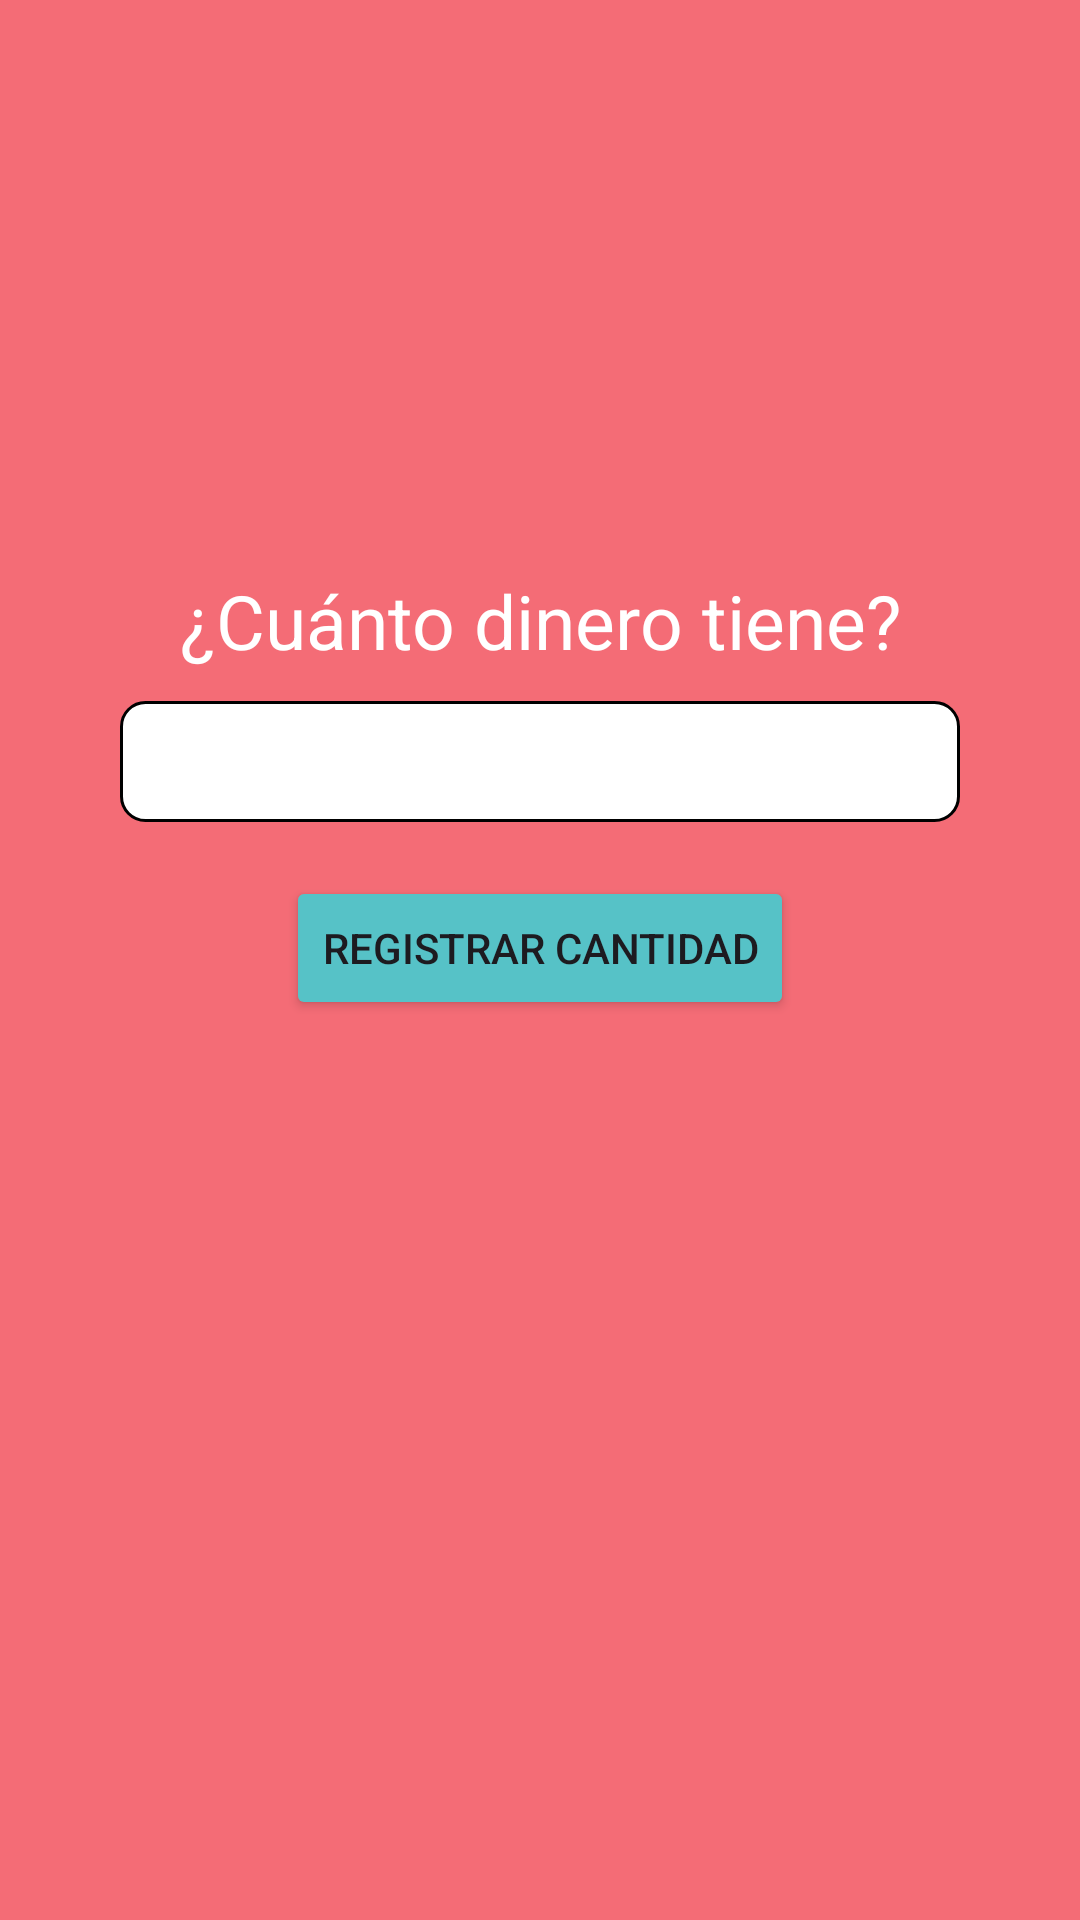

Android layout source for this screen:
<!-- AndroidManifest.xml: application theme Theme.Fianzas_Personales -->
<!-- res/layout/activity_presupuesto.xml -->
<?xml version="1.0" encoding="utf-8"?>
<androidx.constraintlayout.widget.ConstraintLayout xmlns:android="http://schemas.android.com/apk/res/android"
    xmlns:app="http://schemas.android.com/apk/res-auto"
    xmlns:tools="http://schemas.android.com/tools"
    android:id="@+id/main"
    android:layout_width="match_parent"
    android:layout_height="match_parent"
    android:fitsSystemWindows="true"
    tools:context=".PresupuestoActivity"
    android:background="@color/rojo_fondo">

    <TextView
        android:id="@+id/textView"
        android:layout_width="wrap_content"
        android:layout_height="wrap_content"
        android:layout_marginTop="190dp"
        android:text="@string/cuanto_dinero"
        android:textColor="@color/white"
        android:textSize="25sp"
        app:layout_constraintEnd_toEndOf="parent"
        app:layout_constraintStart_toStartOf="parent"
        app:layout_constraintTop_toTopOf="parent" />

    <EditText
        android:id="@+id/et_dinero_cuenta"
        android:layout_width="match_parent"
        android:layout_height="wrap_content"
        android:layout_marginTop="10dp"
        android:layout_marginLeft="40dp"
        android:layout_marginRight="40dp"
        android:background="@drawable/edit_text_background"
        android:inputType="numberDecimal"
        android:padding="8dp"
        android:textColor="@color/black"
        android:textColorHint="#B0BEC5"
        app:layout_constraintTop_toBottomOf="@+id/textView"
        tools:layout_editor_absoluteX="40dp" />

    <Button
        android:id="@+id/btn_registrar_presupuesto"
        android:layout_width="wrap_content"
        android:layout_height="wrap_content"
        android:layout_marginTop="18dp"
        android:backgroundTint="@color/azul_claro"
        android:text="@string/btn_registrar_dinero"
        app:layout_constraintEnd_toEndOf="parent"
        app:layout_constraintStart_toStartOf="parent"
        app:layout_constraintTop_toBottomOf="@+id/et_dinero_cuenta" />

</androidx.constraintlayout.widget.ConstraintLayout>
<!-- resources referenced by this layout -->
<resources>
  <color name="azul_claro">#56C2C7</color>
  <color name="black">#FF000000</color>
  <color name="rojo_fondo">#F46C76</color>
  <color name="white">#FFFFFFFF</color>
  <!-- drawable edit_text_background (drawable) -->
  <shape xmlns:android="http://schemas.android.com/apk/res/android">
      <solid android:color="#FFFFFF"/>
      <corners android:radius="8dp"/>
      <stroke android:width="1dp" android:color="#000000"/>
  </shape>
  <string name="btn_registrar_dinero">Registrar cantidad</string>
  <string name="cuanto_dinero">¿Cuánto dinero tiene?</string>
  <style name="Theme.Fianzas_Personales" parent="Base.Theme.Fianzas_Personales" />
  <style name="Base.Theme.Fianzas_Personales" parent="Theme.Material3.DayNight.NoActionBar">
          
          
      </style>
</resources>
